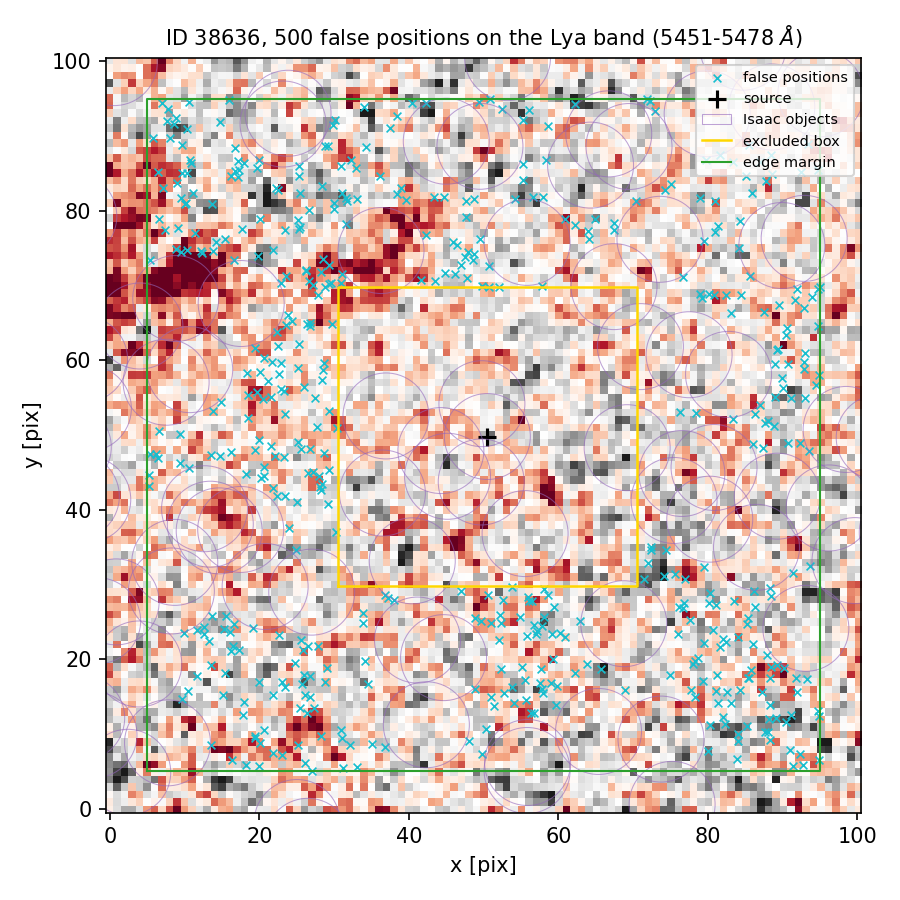

The file beside this chart, header and first rows:
index, ra, dec, x_pix, y_pix, nearest_isaac_arcsec
0, 150.1, 2.312, 30.98, 10.48, 2.276
1, 150.1, 2.315, 83.14, 66.27, 1.582
2, 150.1, 2.316, 15.38, 76.27, 1.789
3, 150.1, 2.313, 57.98, 15.44, 1.795
4, 150.1, 2.317, 29.91, 91.45, 1.256
5, 150.1, 2.316, 47.66, 81.28, 1.514
6, 150.1, 2.315, 89.92, 57.68, 1.437
7, 150.1, 2.316, 52.06, 69.86, 1.4
8, 150.1, 2.312, 54.04, 14.15, 1.633
9, 150.1, 2.313, 76.84, 27.47, 1.706
10, 150.1, 2.313, 53.73, 16.34, 1.977
11, 150.1, 2.315, 25.32, 62.22, 1.886
12, 150.1, 2.316, 47.53, 73.83, 1.702
13, 150.1, 2.315, 21.09, 57.28, 2.103
14, 150.1, 2.316, 11.41, 77, 1.823
15, 150.1, 2.316, 29.94, 80.26, 1.688
16, 150.1, 2.313, 56.05, 27.84, 1.798
17, 150.1, 2.314, 14.74, 47.15, 1.461
18, 150.1, 2.313, 28.78, 16.92, 2.439
19, 150.1, 2.316, 75, 83.55, 1.501
20, 150.1, 2.313, 13.47, 19.3, 1.92
21, 150.1, 2.315, 23.61, 64.77, 1.334
22, 150.1, 2.314, 6.433, 46.92, 1.842
23, 150.1, 2.313, 57.1, 23.8, 2.338
24, 150.1, 2.313, 87.27, 15.61, 2.067
25, 150.1, 2.316, 81.34, 77.95, 1.592
26, 150.1, 2.316, 10.21, 81.07, 2.576
27, 150.1, 2.317, 50.82, 94.94, 1.206
28, 150.1, 2.317, 8.061, 89.76, 2.506
29, 150.1, 2.312, 17.79, 12.58, 2.151
30, 150.1, 2.313, 60.26, 23.5, 1.717
31, 150.1, 2.314, 28.19, 42.68, 1.655
32, 150.1, 2.316, 46.98, 72.78, 1.865
33, 150.1, 2.313, 33.87, 26.2, 1.482
34, 150.1, 2.313, 53.8, 29.74, 1.458
35, 150.1, 2.316, 67.4, 77.45, 1.262
36, 150.1, 2.312, 85.19, 11.08, 2.319
37, 150.1, 2.317, 58.39, 86.83, 1.19
38, 150.1, 2.316, 42.27, 76.78, 1.272
39, 150.1, 2.313, 76.03, 23.34, 1.485
40, 150.1, 2.314, 20.18, 44.24, 1.474
41, 150.1, 2.317, 42.23, 94.4, 1.161
42, 150.1, 2.312, 18.2, 5.894, 2.062
43, 150.1, 2.317, 81.67, 87.47, 1.159
44, 150.1, 2.315, 89.22, 61.37, 1.447
45, 150.1, 2.316, 92.44, 85.14, 1.769
46, 150.1, 2.315, 90.46, 63.4, 1.869
47, 150.1, 2.312, 83.89, 6.624, 2.104
48, 150.1, 2.316, 26.59, 70.66, 1.906
49, 150.1, 2.313, 58.1, 29.41, 1.567
50, 150.1, 2.313, 85.25, 24.75, 1.575
51, 150.1, 2.316, 7.361, 77.45, 1.861
52, 150.1, 2.316, 60.91, 78.89, 1.195
53, 150.1, 2.316, 57.98, 81.89, 1.299
54, 150.1, 2.315, 94.75, 64.64, 2.352
55, 150.1, 2.313, 93.22, 17.35, 1.359
56, 150.1, 2.313, 60.88, 22.95, 1.616
57, 150.1, 2.314, 29.28, 45.27, 1.558
58, 150.1, 2.314, 20.63, 45.73, 1.785
59, 150.1, 2.314, 92.25, 48.92, 1.299
... 440 more rows
